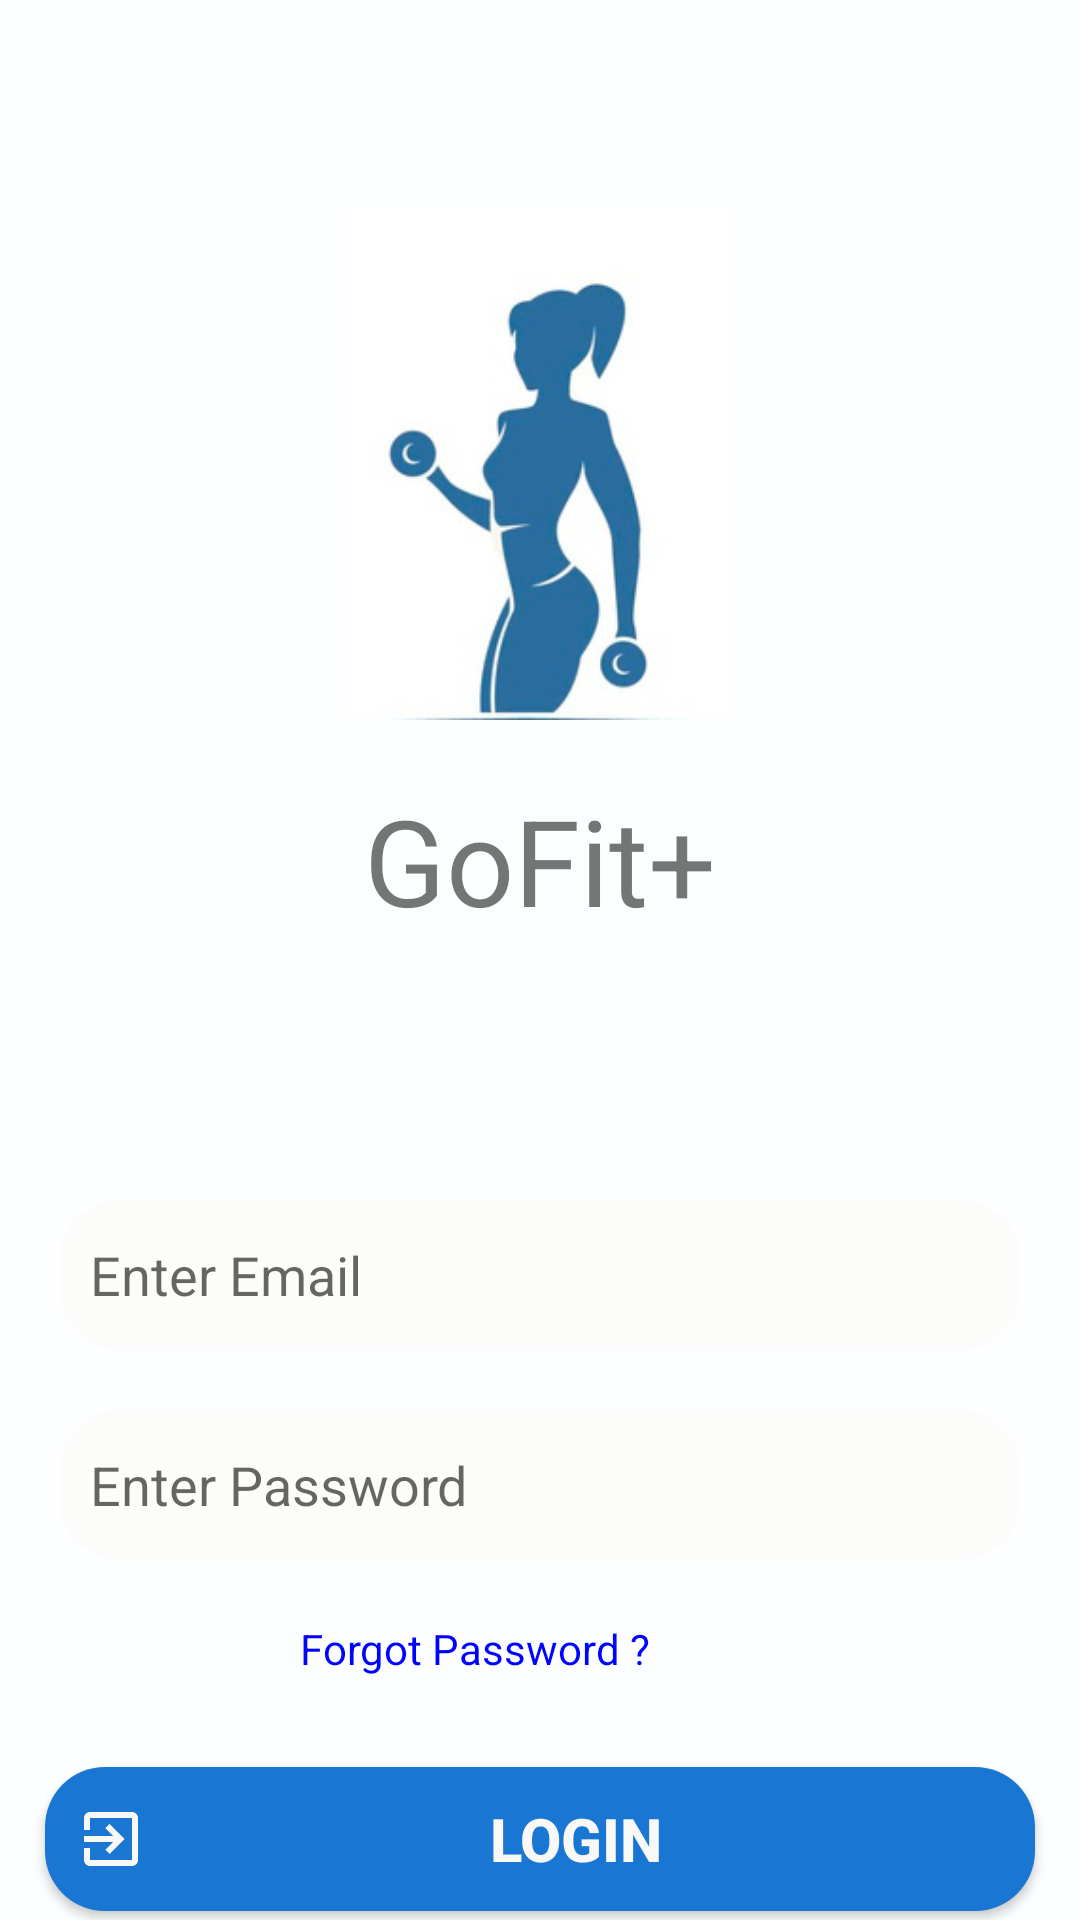

The Android layout XML behind this screen, and the referenced resources:
<!-- AndroidManifest.xml: application theme AppTheme -->
<!-- res/layout/activity_login__screen.xml -->
<?xml version="1.0" encoding="utf-8"?>
<RelativeLayout xmlns:android="http://schemas.android.com/apk/res/android"
    xmlns:app="http://schemas.android.com/apk/res-auto"
    xmlns:tools="http://schemas.android.com/tools"
    android:layout_width="match_parent"
    android:layout_height="match_parent"
    android:background="#FCFEFF"
    tools:context=".MainActivity">

    <ImageView
        android:layout_width="130dp"
        android:layout_height="170dp"
        android:src="@drawable/gofitlogo"
        android:layout_centerHorizontal="true"
        android:id="@+id/ivlogin"
        android:layout_marginTop="70dp"/>
    <TextView
        android:layout_width="wrap_content"
        android:layout_height="wrap_content"
        android:text="GoFit+"
        android:layout_centerHorizontal="true"
        android:textSize="40sp"
        android:layout_below="@id/ivlogin"
        android:layout_marginTop="20dp"/>

    <EditText
        android:id="@+id/edtmail"
        android:layout_width="320dp"
        android:layout_height="50dp"
        android:layout_centerHorizontal="true"
        android:layout_marginTop="400sp"
        android:background="@drawable/edt_roun"
        android:drawableLeft="@drawable/ic_supervisor_account_black_24dp"
        android:drawablePadding="20dp"
        android:hint="Enter Email"
        android:paddingLeft="10dp" />

    <EditText
        android:id="@+id/edtpass"
        android:layout_width="320dp"
        android:layout_height="50dp"
        android:layout_below="@+id/edtmail"
        android:layout_centerHorizontal="true"
        android:layout_marginTop="20sp"
        android:background="@drawable/edt_roun"
        android:drawableLeft="@drawable/password"
        android:drawablePadding="20dp"
        android:hint="Enter Password"
        android:inputType="textPassword"
        android:paddingLeft="10dp" />

    <ProgressBar
        android:id="@+id/progressBarLogin"
        android:layout_width="wrap_content"
        android:layout_height="wrap_content"
        android:layout_gravity="center"
        android:layout_marginTop="50sp"
        android:foregroundTint="@color/colorAccent"
        android:visibility="gone" />

    <TextView
        android:layout_width="wrap_content"
        android:layout_height="wrap_content"
        android:text="Forgot Password ?"
        android:layout_below="@id/edtpass"
        android:layout_marginLeft="100dp"
        android:layout_marginTop="20dp"
        android:id="@+id/frgtPass"
        android:textColor="#0004FF"/>


    <Button
        android:id="@+id/btnLogin"
        android:layout_width="match_parent"
        android:layout_height="wrap_content"
        android:layout_below="@+id/frgtPass"
        android:layout_centerHorizontal="true"
        android:layout_marginTop="30sp"
        android:layout_marginRight="30sp"
        android:background="@drawable/btn_round"
        android:drawableLeft="@drawable/ic_exit_to_app_black_24dp"
        android:drawablePadding="20dp"
        android:paddingLeft="10dp"
        android:paddingRight="30dp"
        android:text="Login"
        android:textSize="20sp"
        android:textStyle="bold"
        android:textColor="#F8F8F7"/>


</RelativeLayout>
<!-- resources referenced by this layout -->
<resources>
  <color name="colorAccent">#03C3E5</color>
  <!-- drawable btn_round (drawable) -->
  <?xml version="1.0" encoding="utf-8"?>
  <shape xmlns:android="http://schemas.android.com/apk/res/android"
  
      android:shape="rectangle">
      <solid android:color="@color/colorPrimary"/>
      <corners android:radius="20dp"/>
  
  </shape>
  <!-- drawable edt_roun (drawable) -->
  <?xml version="1.0" encoding="utf-8"?>
  <shape xmlns:android="http://schemas.android.com/apk/res/android"
  
      android:shape="rectangle">
      <solid android:color="#FCFDFA"/>
      <corners android:radius="20dp"/>
  
  </shape>
  <!-- drawable gofitlogo: jpg bitmap (drawable, 41245 bytes) -->
  <!-- drawable ic_exit_to_app_black_24dp (drawable) -->
  <vector xmlns:android="http://schemas.android.com/apk/res/android"
          android:width="24dp"
          android:height="24dp"
          android:viewportWidth="24.0"
          android:viewportHeight="24.0">
      <path
          android:fillColor="#F8F8F7"
          android:pathData="M10.09,15.59L11.5,17l5,-5 -5,-5 -1.41,1.41L12.67,11H3v2h9.67l-2.58,2.59zM19,3H5c-1.11,0 -2,0.9 -2,2v4h2V5h14v14H5v-4H3v4c0,1.1 0.89,2 2,2h14c1.1,0 2,-0.9 2,-2V5c0,-1.1 -0.9,-2 -2,-2z"/>
  </vector>
  <style name="AppTheme" parent="Theme.AppCompat.Light.NoActionBar">
      <item name="colorPrimary">@color/colorPrimary</item>
      <item name="colorPrimaryDark">@color/colorPrimaryDark</item>
      <item name="colorAccent">@color/colorAccent</item>
      </style>
  <color name="colorPrimary">#1976D2</color>
  <color name="colorPrimaryDark">#303F9F</color>
</resources>
